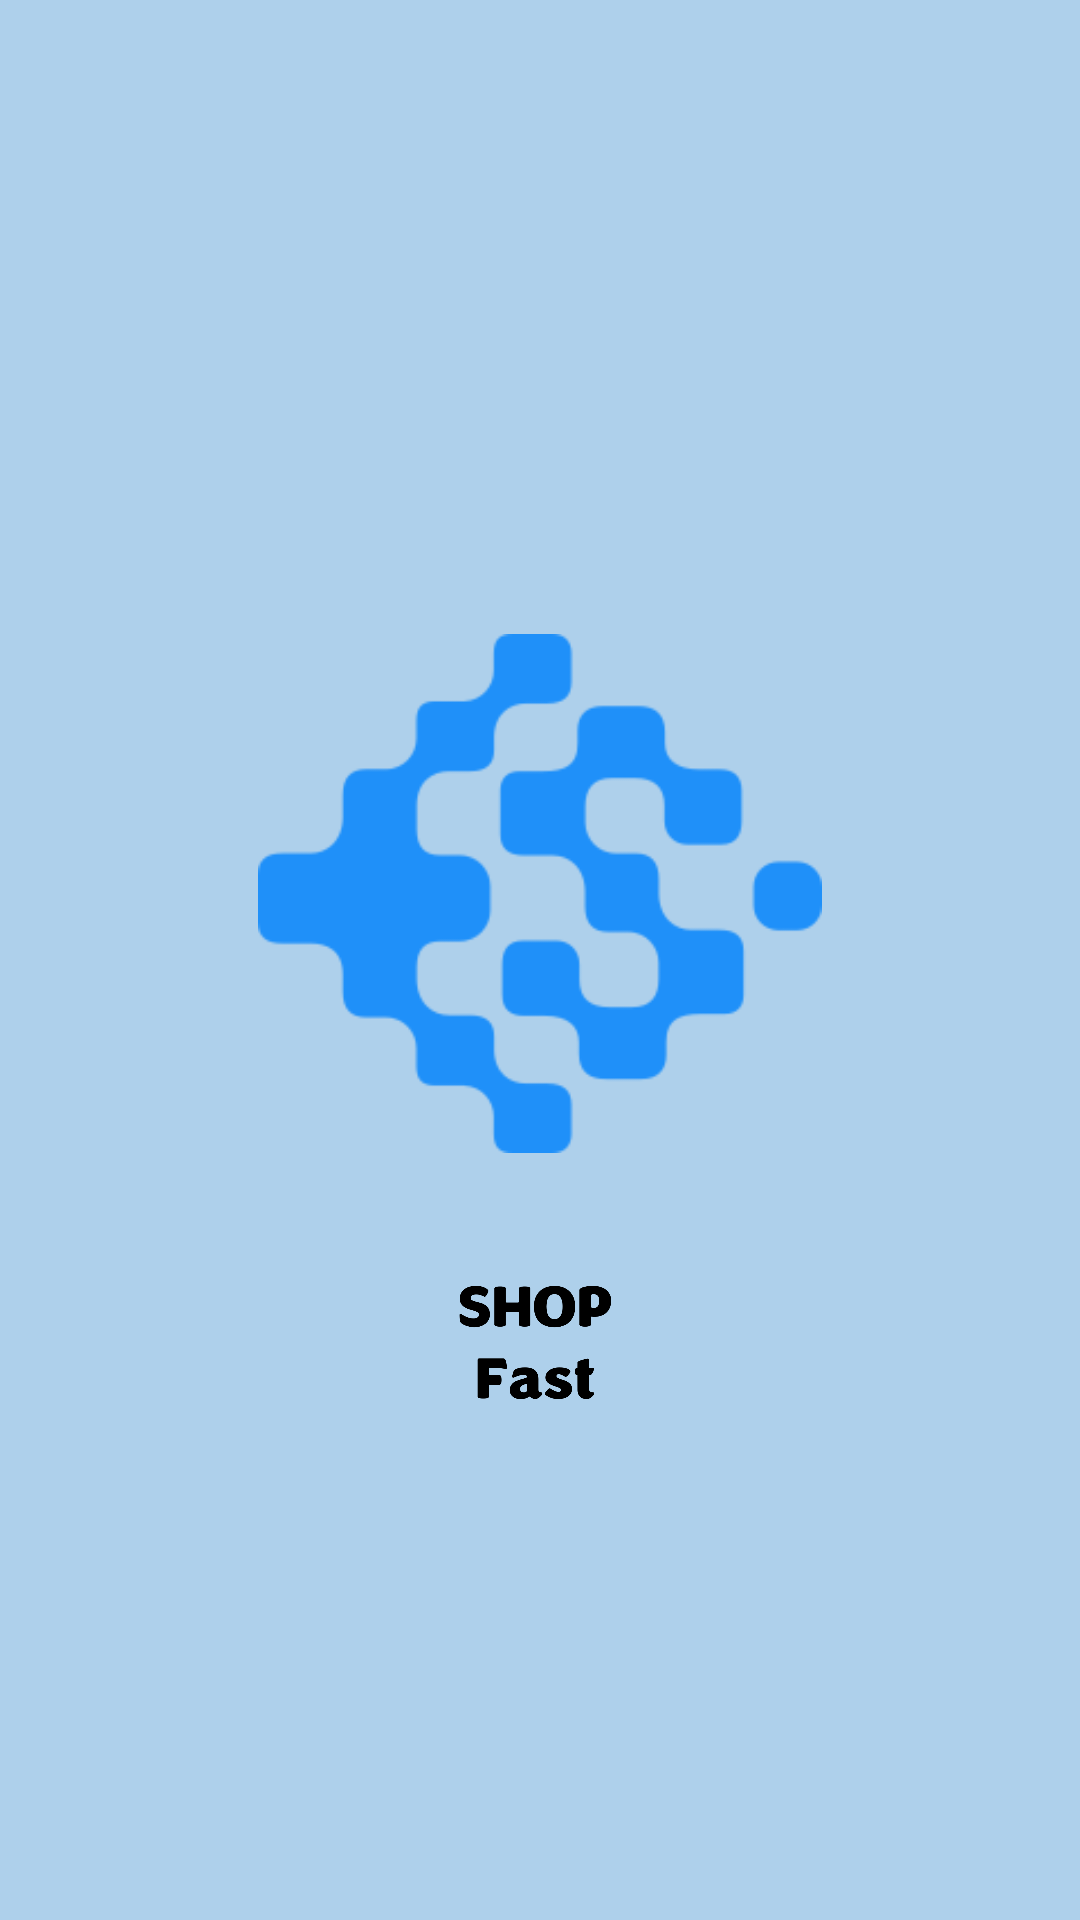

Here is an Android app screen rendered from its layout file. Give the layout XML and the strings, colors and styles it references.
<!-- AndroidManifest.xml: application theme Theme.Shopfast -->
<!-- res/layout/nav_header.xml -->
<?xml version="1.0" encoding="utf-8"?>
<LinearLayout xmlns:android="http://schemas.android.com/apk/res/android"
    xmlns:app="http://schemas.android.com/apk/res-auto"
    xmlns:tools="http://schemas.android.com/tools"
    android:id="@+id/gra"
    android:layout_width="match_parent"
    android:layout_height="wrap_content"
    android:background="@color/secondaryColor"
    android:fitsSystemWindows="true"
    android:gravity="center"
    android:orientation="vertical"
    android:padding="16dp">

    <View
        android:layout_width="match_parent"
        android:layout_height="?attr/actionBarSize"
        android:background="@color/secondaryColor" />

    <ImageView
        android:layout_width="264dp"
        android:layout_height="173dp"
        android:contentDescription="Logo"
        android:src="@drawable/logo_shopfast"
        tools:ignore="HardcodedText" />

    <Space
        android:layout_width="match_parent"
        android:layout_height="34dp" />

    <ImageView
        android:id="@+id/imageView3"
        android:layout_width="match_parent"
        android:layout_height="66dp"
        app:srcCompat="@drawable/logo_name" />
</LinearLayout>
<!-- resources referenced by this layout -->
<resources>
  <color name="secondaryColor">#AED0EB</color>
  <!-- drawable logo_name: png bitmap (drawable, 13072 bytes) -->
  <!-- drawable logo_shopfast: png bitmap (drawable, 8259 bytes) -->
  <style name="Theme.Shopfast" parent="Theme.MaterialComponents.DayNight.DarkActionBar">
          
          <item name="colorPrimary">@color/purple_500</item>
          <item name="colorPrimaryVariant">@color/purple_700</item>
          <item name="colorOnPrimary">@color/white</item>
          
          <item name="colorSecondary">@color/teal_200</item>
          <item name="colorSecondaryVariant">@color/teal_700</item>
          <item name="colorOnSecondary">@color/black</item>
          
          <item name="android:statusBarColor">?attr/colorPrimaryVariant</item>
          
      </style>
  <color name="purple_500">#6200EE</color>
  <color name="purple_700">#3700B3</color>
  <color name="white">#FFFFFF</color>
  <color name="teal_200">#03DAC5</color>
  <color name="teal_700">#018786</color>
  <color name="black">#000000</color>
</resources>
